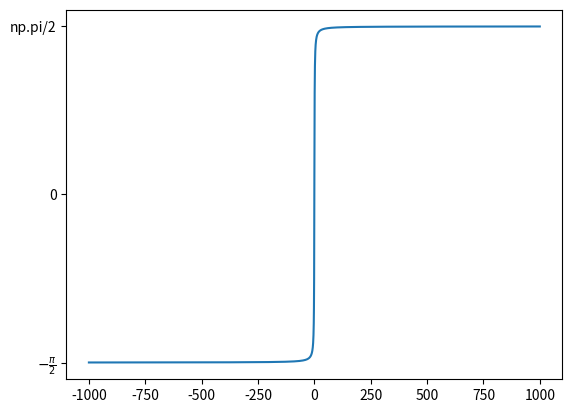

Write Python code to recreate this figure.
import os
import numpy as np
import matplotlib.pyplot as plt



Ad = np.zeros((4, 4))
Bd = np.ones((4,1))
c = np.ones((1,5))
# c = np.concatenate((a, b), axis=1)

temp1 = np.zeros((np.size(Bd, 1), np.size(Ad, 1)))
temp2 = np.identity(np.size(Bd, 1))
temp = np.concatenate((temp1 ,temp2), axis=1)


a = [1,2,3,4]
print(np.linspace(0, 5, 4))

xx = np.linspace(-1000, 1000, 5000)
yy = np.arctan(xx)
plt.plot(xx, yy)
# plt.plot(xx, np.linspace(np.pi/2, np.pi/2, 5000))
# plt.plot(xx, np.linspace(-np.pi/2, -np.pi/2, 5000))
plt.yticks([-np.pi/2, 0, np.pi/2], [r'$-\frac{\pi}{2}$', 0, 'np.pi/2'])
# plt.show()

a = 4
a -= 1
print(a)